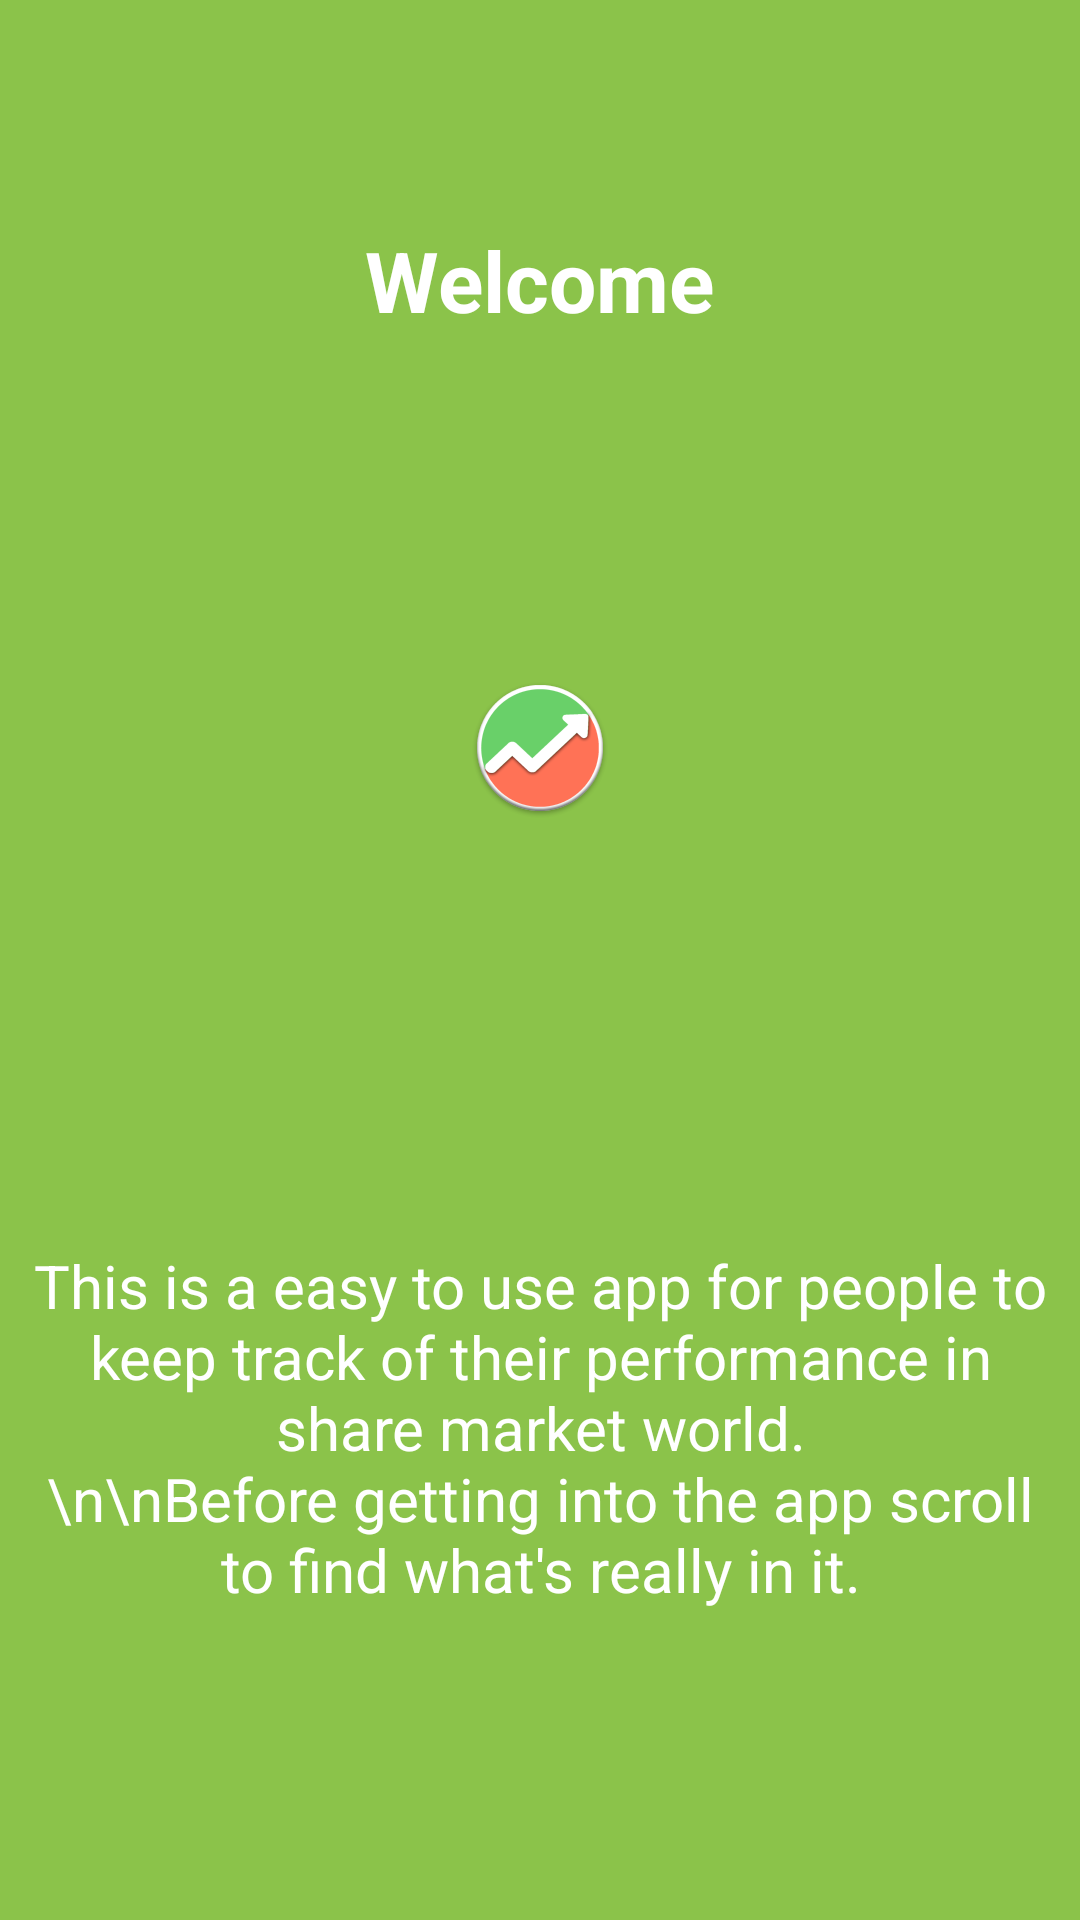

Android layout source for this screen:
<!-- AndroidManifest.xml: application theme AppTheme -->
<!-- res/layout/app_intro.xml -->
<?xml version="1.0" encoding="utf-8"?>
<LinearLayout xmlns:android="http://schemas.android.com/apk/res/android"
    xmlns:tools="http://schemas.android.com/tools"
    android:layout_width="match_parent"
    android:layout_height="match_parent"
    android:background="@color/colorPrimary"
    android:orientation="vertical">

    <TextView
        android:id="@+id/title"
        android:layout_width="wrap_content"
        android:layout_height="0dp"
        android:layout_gravity="center"
        android:layout_weight="3"
        android:gravity="center"
        android:paddingLeft="32dp"
        android:paddingRight="32dp"
        android:text="Welcome"
        android:textColor="@android:color/white"
        android:textSize="28sp"
        android:textStyle="bold" />

    <LinearLayout
        android:layout_width="fill_parent"
        android:layout_height="0dp"
        android:layout_weight="2"
        android:gravity="center"
        android:orientation="vertical">

        <ImageView
            android:id="@+id/image"
            android:layout_width="wrap_content"
            android:layout_height="wrap_content"
            android:layout_gravity="center"
            android:paddingLeft="16dp"
            android:paddingRight="16dp"
            android:src="@mipmap/ic_launcher"
            tools:ignore="ContentDescription" />
    </LinearLayout>

    <LinearLayout
        android:layout_width="fill_parent"
        android:layout_height="0dp"
        android:layout_margin="8dp"
        android:layout_weight="5"
        android:gravity="center_horizontal"
        android:orientation="horizontal"
        android:weightSum="1">

        <TextView
            android:id="@+id/description"
            android:layout_width="match_parent"
            android:layout_height="wrap_content"
            android:layout_gravity="center"
            android:gravity="center"
            android:text="This is a easy to use app for people to keep track of their performance in share market world.
                        \n\nBefore getting into the app scroll to find what's really in it."
            android:textColor="@android:color/white"
            android:textSize="20sp" />
    </LinearLayout>
</LinearLayout>
<!-- resources referenced by this layout -->
<resources>
  <color name="colorPrimary">#8BC34A</color>
  <!-- mipmap ic_launcher: png bitmap (mipmap-hdpi, 5268 bytes) -->
  <style name="AppTheme" parent="MaterialDrawerTheme.Light">
          <item name="colorPrimary">@color/colorPrimary</item>
          <item name="colorPrimaryDark">@color/colorPrimaryDark</item>
          <item name="colorAccent">@color/colorAccent</item>
  
          <item name="spark_SparkViewStyle">@style/MySparkViewStyle</item>
      </style>
  <color name="colorPrimaryDark">#689F38</color>
  <color name="colorAccent">#03A9F4</color>
  <style name="MySparkViewStyle" parent="@style/spark_SparkView">
          <item name="spark_lineColor">@color/colorPrimary</item>
          <item name="spark_fill">false</item>
          <item name="spark_baseLineColor">@color/colorAccent</item>
          <item name="spark_scrubLineColor">@color/colorAccent</item>
          <item name="spark_scrubEnabled">true</item>
          <item name="spark_animateChanges">false</item>
      </style>
</resources>
